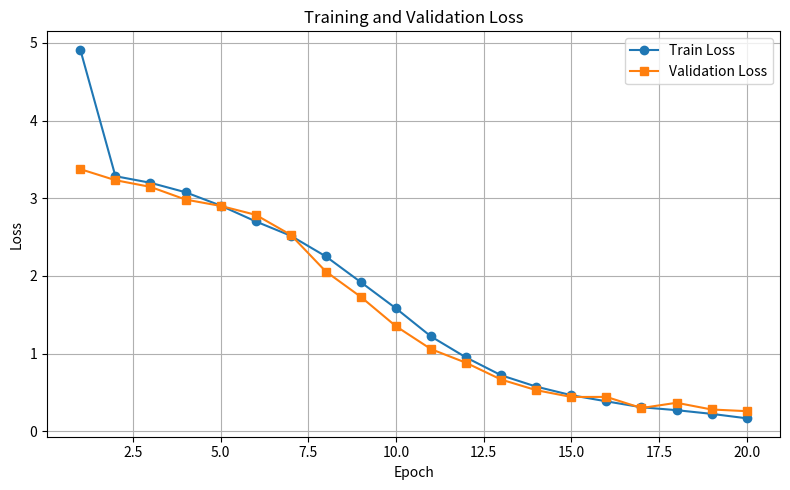
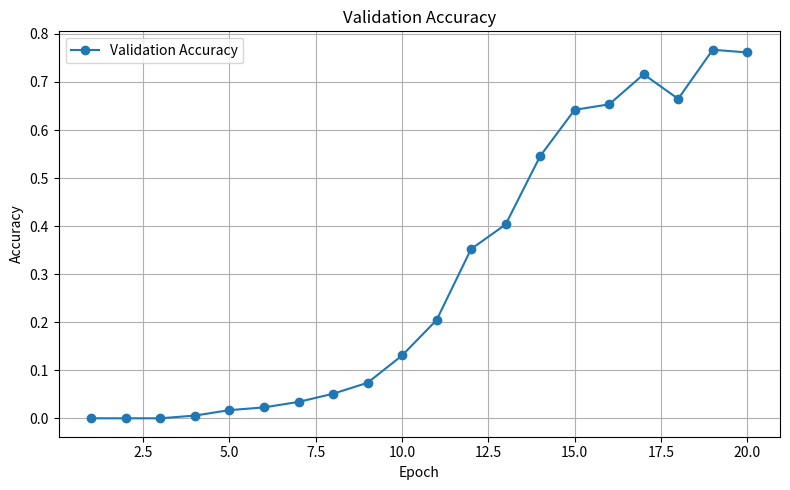

Write Python code to recreate these figures, in order.
import matplotlib
matplotlib.use("Agg")

import matplotlib.pyplot as plt

train_losses = [
    4.9125, 3.2845, 3.1994, 3.0775, 2.9059,
    2.7021, 2.5174, 2.2515, 1.9189, 1.5821,
    1.2203, 0.9499, 0.7207, 0.5746, 0.4642,
    0.3852, 0.3091, 0.2716, 0.2239, 0.1669
]

val_losses = [
    3.3751, 3.2330, 3.1464, 2.9834, 2.9018,
    2.7869, 2.5289, 2.0570, 1.7297, 1.3521,
    1.0574, 0.8814, 0.6653, 0.5290, 0.4415,
    0.4424, 0.2991, 0.3667, 0.2802, 0.2588
]

val_accs = [
    0.0000, 0.0000, 0.0000, 0.0057, 0.0170,
    0.0227, 0.0341, 0.0511, 0.0739, 0.1307,
    0.2045, 0.3523, 0.4034, 0.5455, 0.6420,
    0.6534, 0.7159, 0.6648, 0.7670, 0.7614
]

epochs = list(range(1, len(train_losses) + 1))

plt.figure(figsize=(8, 5))
plt.plot(epochs, train_losses, marker="o", label="Train Loss")
plt.plot(epochs, val_losses, marker="s", label="Validation Loss")
plt.title("Training and Validation Loss")
plt.xlabel("Epoch")
plt.ylabel("Loss")
plt.legend()
plt.grid(True)
plt.tight_layout()
plt.savefig("old_loss_curve.png", dpi=200)
plt.close()

plt.figure(figsize=(8, 5))
plt.plot(epochs, val_accs, marker="o", label="Validation Accuracy")
plt.title("Validation Accuracy")
plt.xlabel("Epoch")
plt.ylabel("Accuracy")
plt.legend()
plt.grid(True)
plt.tight_layout()
plt.savefig("old_acc_curve.png", dpi=200)
plt.close()

print("saved: old_loss_curve.png")
print("saved: old_acc_curve.png")
